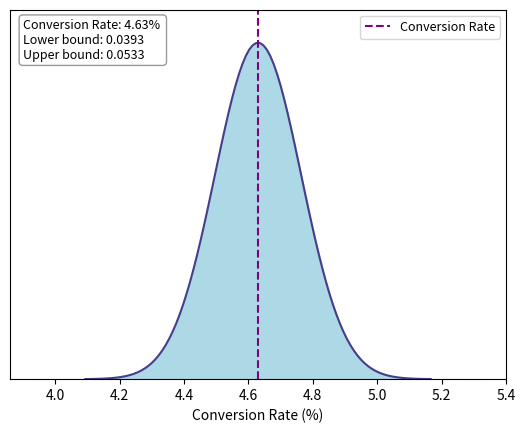

Reproduce this figure in Python.
import numpy as np
import matplotlib.pyplot as plt
from scipy.stats import norm

# Sample size and observations
sample_size = 24600
observations = 1139

# Calculate the proportion and conversion rate
proportion = observations / sample_size
conversion_rate = proportion * 100  # Convert to percentage

# Confidence interval
lower_bound = 0.0393
upper_bound = 0.0533

# Generate x-values for the normal distribution curve
x = np.linspace(conversion_rate - 4 * np.sqrt(conversion_rate * (100 - conversion_rate) / sample_size),
                conversion_rate + 4 * np.sqrt(conversion_rate * (100 - conversion_rate) / sample_size), 100)

# Generate the normal distribution curve
y = norm.pdf(x, loc=conversion_rate, scale=np.sqrt(conversion_rate * (100 - conversion_rate) / sample_size))

# Plot the normal distribution curve
plt.plot(x, y, color='darkslateblue')

# Add shaded region for the confidence interval
x_fill = np.linspace(lower_bound * 100, upper_bound * 100, 100)
y_fill = norm.pdf(x_fill, loc=conversion_rate, scale=np.sqrt(conversion_rate * (100 - conversion_rate) / sample_size))
plt.fill_between(x_fill, y_fill, color='lightblue')

# Set the y-axis limits
plt.ylim(0, np.max(y_fill) * 1.1)

# Set labels and title
plt.xlabel("Conversion Rate (%)")
#plt.title("Conversion Rate with Confidence Interval")
plt.axvline(conversion_rate, color='purple', linestyle='dashed', label='Conversion Rate')


textstr = f'Conversion Rate: {conversion_rate:.2f}% \n' f'Lower bound: {lower_bound:.4f}\nUpper bound: {upper_bound:.4f}'
props = dict(boxstyle='round', facecolor='white', edgecolor='gray', alpha=0.8)
plt.text(3.9, 3.00, textstr, fontsize=9,
         verticalalignment='center', bbox=props)

plt.legend( fontsize=9)
# Remove y-axis ticks
plt.yticks([])

# Display the plot
plt.show()
